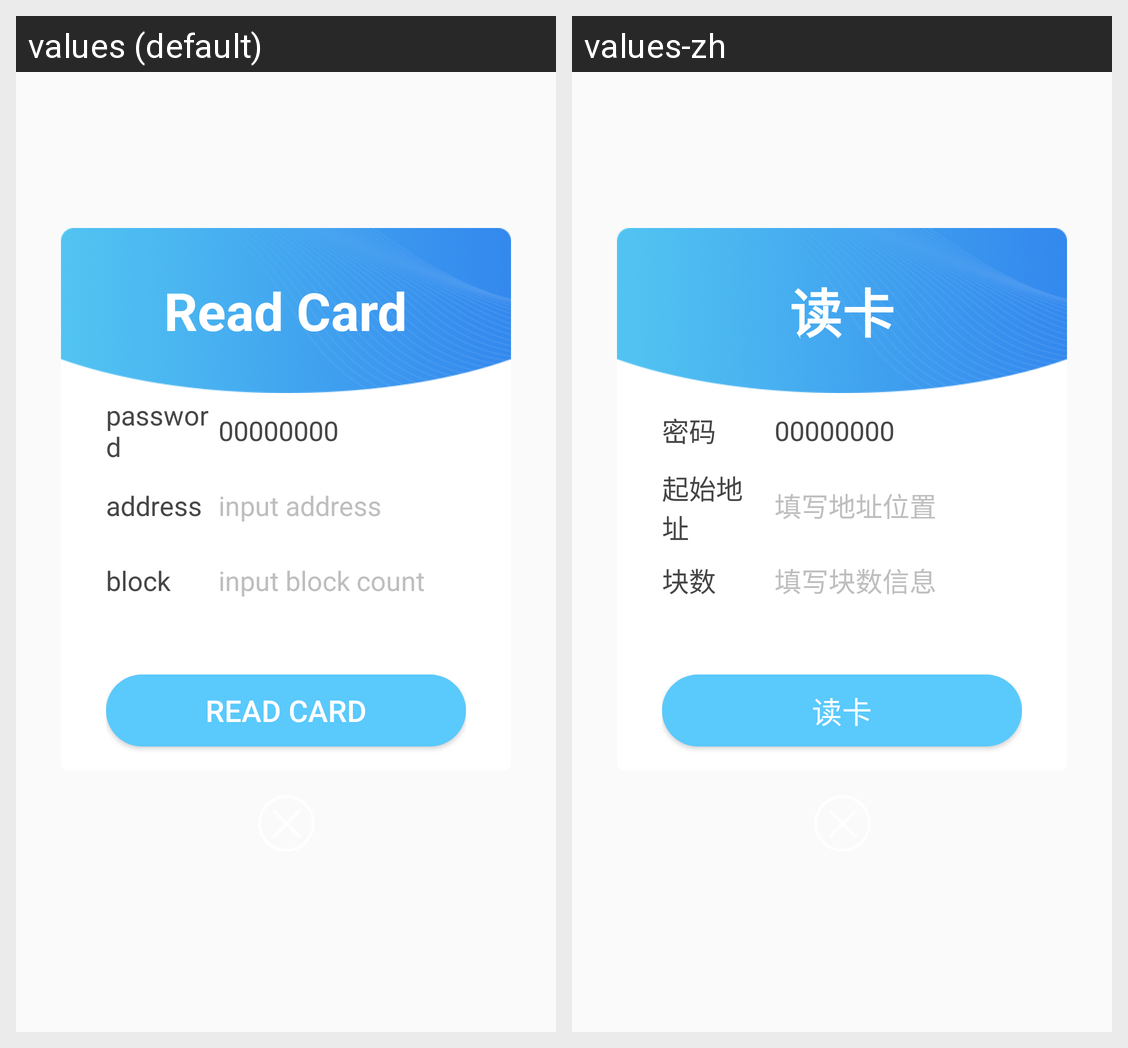

Strings drawn on this Android screen and how each of the app's shown locales translates them:
Android screen res/layout/dialog_read.xml rendered under 2 locales, left to right: values (default), values-zh. Device: Nexus 5 (rendered at 1080×1920; each locale shown at half size, 540×960, under a caption strip naming it); theme AppTheme.
Strings drawn on this screen, with the default value and each locale's value (text and hints the layout hard-codes, and strings that could not be matched under every locale, appear in the picture but are not listed):

Item_Read
  values: Read Card
  values-zh: 读卡

read_password
  values: password
  values-zh: 密码

VALUE_ZERO
  values: 00000000
  values-zh: 00000000

set_addr
  values: address
  values-zh: 起始地址

set_addr_hint
  values: input address
  values-zh: 填写地址位置

set_count
  values: block
  values-zh: 块数

set_count_hint
  values: input block count
  values-zh: 填写块数信息
